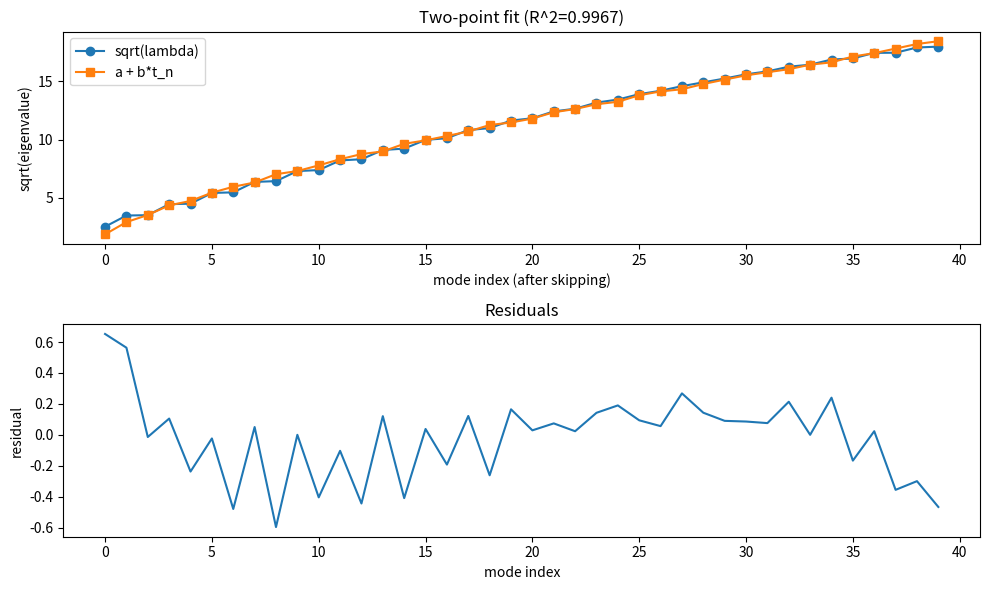

Write Python code to recreate this figure.
# hp_two_point_balance.py
# Stand-alone: two-point balance for the HP core + optional physical dressing

import sys, json
try:
    sys.stdout.reconfigure(encoding='utf-8')
except Exception:
    pass

import numpy as np
import matplotlib.pyplot as plt

# -------- Riemann zero ordinates (first 50) --------
RIEMANN_T = np.array([
    14.134725141, 21.022039639, 25.010857580, 30.424876126, 32.935061588,
    37.586178159, 40.918719012, 43.327073281, 48.005150881, 49.773832478,
    52.970321478, 56.446247697, 59.347044003, 60.831778525, 65.112544048,
    67.079810529, 69.546401711, 72.067157674, 75.704690699, 77.144840069,
    79.337375020, 82.910380854, 84.735492981, 87.425274613, 88.809111208,
    92.491899271, 94.651344041, 95.870634228, 98.831194218, 101.317851006,
    103.725538040, 105.446623052, 107.168611184, 109.718718201, 111.029535543,
    114.320220915, 116.226680321, 118.790782866, 121.370125002, 122.946829294,
    124.256818554, 127.516683880, 129.578704200, 131.087688531, 133.497737203,
    134.756509753, 138.116042055, 139.736208952, 141.123707404, 143.111845808
])

# -------- Core operator (U=0) --------
def periodic_D1(M, dt):
    D1 = np.zeros((M, M), dtype=complex)
    for i in range(M):
        D1[i, (i+1)%M] =  0.5/dt
        D1[i, (i-1)%M] = -0.5/dt
    return D1

def build_operator(M=256, theta=np.pi, c1=0.0, c2=0.0, c3=0.0):
    tau = np.linspace(0, 2*np.pi, M, endpoint=False)
    dt = tau[1] - tau[0]
    kappa = theta/(2*np.pi)
    chi = 1.0 + c1*np.cos(tau) + c2*np.cos(2*tau) + c3*np.cos(3*tau)
    chi = np.maximum(chi, 1e-6)
    # U = 0 (massless HP core)
    D1 = periodic_D1(M, dt)
    I  = np.eye(M, dtype=complex)
    Dk = D1 + 1j*kappa*I
    Chi    = np.diag(chi.astype(complex))
    ChiInv = np.diag((1.0/chi).astype(complex))
    L = - ChiInv @ (Dk @ (Chi @ Dk))
    L = 0.5*(L + L.conj().T)
    return L

def spectrum(L, k=200):
    evals, _ = np.linalg.eigh(L)
    lam = np.sort(evals.real)
    lam = lam[lam > 1e-12]
    return lam[:k]

def unique_eigs(vals, tol=1e-6):
    out=[]
    for v in np.sort(vals):
        if not out or abs(v - out[-1]) > tol:
            out.append(v)
    return np.array(out)

# -------- Stage 2: Spinor HP operator --------
SIGMA_X = np.array([[0,1],[1,0]], dtype=complex)
SIGMA_Z = np.array([[1,0],[0,-1]], dtype=complex)
I2      = np.eye(2, dtype=complex)

def build_spinor_operator(M=256, theta=np.pi, c1=0.0, c2=0.0, 
                          m1=0.0, g1=0.0):
    """Build spinor HP operator with tiny couplings.
    
    Constructs: L = Ls⊗I₂ + Mmat⊗σz + Gmat⊗σx
    where Ls is the scalar HP operator and the couplings are harmonic in τ.
    """
    # scalar core
    Ls = build_operator(M, theta, c1, c2)              # (M x M)
    # position-diagonal couplings (harmonic in tau)
    tau = np.linspace(0, 2*np.pi, M, endpoint=False)
    m_tau = m1*np.cos(tau)      # σ_z mass-like
    g_tau = g1*np.cos(tau)      # σ_x mixing
    Mmat = np.diag(m_tau.astype(complex))              # (M x M)
    Gmat = np.diag(g_tau.astype(complex))              # (M x M)
    # Kronecker build: L = Ls⊗I2 + Mmat⊗σz + Gmat⊗σx
    L = np.kron(Ls, I2) + np.kron(Mmat, SIGMA_Z) + np.kron(Gmat, SIGMA_X)
    L = 0.5*(L + L.conj().T)
    return L

def spinor_fit(theta, m1, g1, c1=0.0, c2=0.0, skip=6, N=40, M=256):
    """Fit spinor HP operator spectrum."""
    L = build_spinor_operator(M, theta, c1, c2, m1=m1, g1=g1)
    evals, _ = np.linalg.eigh(L)
    lam = np.sort(evals.real)
    lam = lam[lam>1e-12]
    lam = unique_eigs(lam, tol=1e-8)
    y = np.sqrt(lam)[skip:][:N]
    t = RIEMANN_T[:N]
    X = np.vstack([np.ones(N), t]).T
    a,b = np.linalg.lstsq(X, y, rcond=None)[0]
    yhat = a + b*t
    R2 = r2_score(y, yhat); rmse = float(np.sqrt(np.mean((y-yhat)**2)))
    return dict(a=a,b=b,R2=R2,rmse=rmse)

def sweep_spinor_params(theta, skip=6, N=40, M=256, c1=0.0, c2=0.0):
    """Sweep over tiny couplings m1 and g1."""
    test_values = [0.0, 0.01, 0.02, -0.01]
    best = None; best_info = None
    
    print("  Sweeping m1 and g1...")
    for m1 in test_values:
        for g1 in test_values:
            out = spinor_fit(theta, m1, g1, c1=c1, c2=c2, skip=skip, N=N, M=M)
            score = (out['R2'], -out['rmse'])
            if (best is None) or (score > best):
                best = score
                out['m1'] = float(m1)
                out['g1'] = float(g1)
                best_info = out
            print(f"    m1={m1:+.3f} g1={g1:+.3f} → R²={out['R2']:.6f}, RMSE={out['rmse']:.3f}")
    
    return best_info

# -------- Stage 3: 2D Torus operator --------
def build_operator_sigma(Ms=32, theta_s=0.0):
    """Build operator for the sigma (second) direction with uniform chi, U=0."""
    tau = np.linspace(0, 2*np.pi, Ms, endpoint=False)
    dt = tau[1] - tau[0]
    kappa = theta_s/(2*np.pi)
    # uniform chi, U=0 in sigma direction
    D1 = periodic_D1(Ms, dt)
    I  = np.eye(Ms, dtype=complex)
    Dk = D1 + 1j*kappa*I
    Ls = -(Dk @ Dk)          # chi=1 ⇒ ChiInv=Chi=I
    Ls = 0.5*(Ls + Ls.conj().T)
    return Ls

def torus_fit(theta_tau, theta_sigma=0.0, eps=0.02, M_tau=256, M_sigma=32,
              skip=5, N=40):
    """Fit 2D torus spectrum with Kronecker sum."""
    Ltau = build_operator(M_tau, theta_tau, c1=0.0, c2=0.0)    # your 1D best
    Lsig = build_operator_sigma(M_sigma, theta_sigma)
    # Kronecker sum: L = Ltau ⊗ I + eps * (I ⊗ Lsig)
    L = np.kron(Ltau, np.eye(M_sigma)) + eps*np.kron(np.eye(M_tau), Lsig)
    evals, _ = np.linalg.eigh(L)
    lam = np.sort(evals.real)
    lam = lam[lam>1e-12]
    lam = unique_eigs(lam, tol=1e-8)
    y = np.sqrt(lam)[skip:][:N]
    t = RIEMANN_T[:N]
    X = np.vstack([np.ones(N), t]).T
    a,b = np.linalg.lstsq(X, y, rcond=None)[0]
    yhat = a + b*t
    R2 = r2_score(y, yhat)
    rmse = float(np.sqrt(np.mean((y-yhat)**2)))
    return dict(R2=R2, rmse=rmse, a=a, b=b)

def sweep_torus_params(theta_tau, skip=5, N=40, M_tau=128, M_sigma=8):
    """Sweep over epsilon and theta_sigma for 2D torus (optimized for speed)."""
    # Heavily reduced parameter space: 128x8 = 1024 eigenvalues (8x faster than 256x16)
    eps_values = [0.0, 0.02]  # Just test zero and a small coupling
    theta_s_values = [0.0]  # Only test zero phase
    best = None; best_info = None
    
    print("  Sweeping epsilon and theta_sigma (fast mode: M_tau=128, M_sigma=8)...")
    print(f"    Matrix size: {M_tau} x {M_sigma} = {M_tau * M_sigma} eigenvalues")
    for eps in eps_values:
        for ths in theta_s_values:
            out = torus_fit(theta_tau, ths, eps, M_tau=M_tau, M_sigma=M_sigma,
                           skip=skip, N=N)
            score = (out['R2'], -out['rmse'])
            if (best is None) or (score > best):
                best = score
                out['eps'] = float(eps)
                out['theta_sigma'] = float(ths)
                best_info = out
            print(f"    eps={eps:.3f}, θσ={ths:+.3f} ⇒ R²={out['R2']:.6f}, RMSE={out['rmse']:.3f}")
    
    return best_info

# -------- Two-point balances --------
def two_point_ab(t, y, i, j):
    ti, tj, yi, yj = t[i], t[j], y[i], y[j]
    b = (yj - yi) / (tj - ti)
    a = yi - b*ti
    return a, b

def r2_score(y, yhat):
    ss_res = np.sum((y - yhat)**2)
    ss_tot = np.sum((y - y.mean())**2)
    return 1 - ss_res/ss_tot if ss_tot > 0 else np.nan

def two_point_delta_gamma(t, a, b, mp, mq, p, q):
    fp = a + b*t[p]
    fq = a + b*t[q]
    gamma = (mq - mp) / (fq - fp)
    delta = mp - gamma*fp
    return delta, gamma

# -------- Sweep helpers --------
def sweep_anchors(t, y, i_min=4, i_max=14, j_min=22, j_max=36):
    """Sweep anchor points (i,j) to find optimal two-point fit."""
    best=None; best_info=None
    for i in range(i_min, i_max+1):
        for j in range(max(i+3, j_min), j_max+1):
            a2,b2 = two_point_ab(t, y, i, j)
            yhat  = a2 + b2*t
            R2    = r2_score(y, yhat)
            rmse  = float(np.sqrt(np.mean((y - yhat)**2)))
            score = (R2, -rmse)
            if (best is None) or (score > best):
                best, best_info = score, dict(i=i,j=j,a=a2,b=b2,R2=R2,rmse=rmse)
    return best_info

def sweep_theta(M=256, thetas=None, skip=5, N=40, c1=0.0, c2=0.0, c3=0.0):
    """Sweep theta values around pi to find optimal operator."""
    if thetas is None:
        thetas = np.linspace(np.pi-0.05, np.pi+0.05, 41)
    best=None; out=None
    for th in thetas:
        L = build_operator(M, theta=th, c1=c1, c2=c2, c3=c3)
        lam = spectrum(L, k=max(N+20, 200))
        y   = np.sqrt(unique_eigs(lam))[skip:][:N]
        t   = RIEMANN_T[:N]
        # use LS (global) for comparison
        X = np.vstack([np.ones(N), t]).T
        a,b = np.linalg.lstsq(X, y, rcond=None)[0]
        yhat = a + b*t
        R2 = r2_score(y, yhat)
        rmse = float(np.sqrt(np.mean((y - yhat)**2)))
        score = (R2, -rmse)
        if (best is None) or (score > best):
            best, out = score, dict(theta=float(th), a=a, b=b, R2=R2, rmse=rmse)
    return out

def sweep_c3(M=256, theta=np.pi, c1=0.0, c2=0.0, c3_range=None, skip=5, N=40):
    """Sweep c3 values to find optimal third harmonic."""
    if c3_range is None:
        c3_range = np.linspace(-0.03, 0.03, 31)
    best=None; out=None
    for c3 in c3_range:
        L = build_operator(M, theta=theta, c1=c1, c2=c2, c3=c3)
        lam = spectrum(L, k=max(N+20, 200))
        y   = np.sqrt(unique_eigs(lam))[skip:][:N]
        t   = RIEMANN_T[:N]
        # use LS (global) for comparison
        X = np.vstack([np.ones(N), t]).T
        a,b = np.linalg.lstsq(X, y, rcond=None)[0]
        yhat = a + b*t
        R2 = r2_score(y, yhat)
        rmse = float(np.sqrt(np.mean((y - yhat)**2)))
        score = (R2, -rmse)
        if (best is None) or (score > best):
            best, out = score, dict(c3=float(c3), a=a, b=b, R2=R2, rmse=rmse)
    return out

def sweep_all_params(M=256, skip=5, N=40):
    """Combined sweep over theta and c3 for best operator."""
    best = None; best_info = None
    
    # First, find best theta without c3
    print("  Step 1: Finding best theta (c3=0)...")
    best_theta = sweep_theta(M=M, c1=0.0, c2=0.0, c3=0.0, skip=skip, N=N)
    theta_opt = best_theta['theta']
    best = best_theta['R2']
    
    # Then optimize c3 with best theta
    print(f"  Step 2: Finding best c3 (theta={theta_opt:.6f})...")
    best_c3 = sweep_c3(M=M, theta=theta_opt, c1=0.0, c2=0.0, skip=skip, N=N)
    
    return dict(theta=theta_opt, c3=best_c3['c3'], 
                a=best_c3['a'], b=best_c3['b'], R2=best_c3['R2'], rmse=best_c3['rmse'])

# -------- Stage 1: Two-θ band merge --------
def merged_theta_fit(theta1, theta2, skip=5, N=40, M=256, c1=0.0, c2=0.0, c3=0.0):
    """Merge spectra from two theta values and fit."""
    L1 = build_operator(M, theta1, c1=c1, c2=c2, c3=c3)
    L2 = build_operator(M, theta2, c1=c1, c2=c2, c3=c3)
    lam1 = spectrum(L1, k=200)
    lam2 = spectrum(L2, k=200)
    lam = np.concatenate([lam1, lam2])
    lam = np.sort(lam[lam > 1e-12])
    lam = unique_eigs(lam, tol=1e-8)  # collapse near-duplicates
    y = np.sqrt(lam)[skip:][:N]
    t = RIEMANN_T[:N]
    X = np.vstack([np.ones(N), t]).T
    a, b = np.linalg.lstsq(X, y, rcond=None)[0]
    yhat = a + b*t
    R2 = r2_score(y, yhat)
    rmse = float(np.sqrt(np.mean((y - yhat)**2)))
    return dict(a=a, b=b, R2=R2, rmse=rmse, y=y, yhat=yhat)

def sweep_two_theta(theta_base, delta_range=None, skip=5, N=40, M=256, c1=0.0, c2=0.0, c3=0.0):
    """Sweep over theta2 = theta_base + delta to find best two-θ merge."""
    if delta_range is None:
        delta_range = np.linspace(0.01, 0.06, 11)  # test delta from 0.01 to 0.06
    best = None; best_info = None
    
    for delta in delta_range:
        theta2 = theta_base + delta
        res = merged_theta_fit(theta_base, theta2, skip=skip, N=N, M=M, 
                               c1=c1, c2=c2, c3=c3)
        score = (res['R2'], -res['rmse'])
        if (best is None) or (score > best):
            best = score
            res['theta1'] = float(theta_base)
            res['theta2'] = float(theta2)
            res['delta'] = float(delta)
            best_info = res
    
    return best_info

# -------- Main experiment --------
if __name__ == "__main__":
    # Config (tweak here)
    M      = 256
    theta  = np.pi       # antiperiodic
    c1,c2  = 0.0, 0.0    # uniform chi best from your sweep
    skip   = 5           # skip early doublets
    N      = 40          # number of modes to fit
    i,j    = 10, 30      # two anchors inside the block (0-based)

    # Optional physical anchors (indices relative to the same block)
    use_physical = False
    # example masses in GeV (replace with your choices)
    p,q = 5, 25
    mp, mq = 0.10566, 91.1876

    # Full parameter sweep (Stage 0): theta and c3
    print("\n" + "="*60)
    print("STAGE 0: Fine-tuning operator parameters")
    print("="*60)
    best_params = sweep_all_params(M=M, skip=skip, N=N)
    print(f"\nBest parameters (LS fit):")
    print(f"  theta={best_params['theta']:.6f}")
    print(f"  c3={best_params['c3']:.6f}")
    print(f"  R²={best_params['R2']:.6f}")
    print(f"  RMSE={best_params['rmse']:.6f}")
    
    # Rebuild with optimal parameters
    theta_opt = best_params['theta']
    c3_opt = best_params['c3']
    
    # Stage 1: Two-θ band merge
    print("\n" + "="*60)
    print("STAGE 1: Two-θ band merge (vectorization)")
    print("="*60)
    print(f"Base theta: {theta_opt:.6f}")
    best_merge = sweep_two_theta(theta_base=theta_opt, skip=skip, N=N, M=M,
                                  c1=0.0, c2=0.0, c3=0.0)
    print(f"\nBest two-θ merge:")
    print(f"  theta1={best_merge['theta1']:.6f}, theta2={best_merge['theta2']:.6f}")
    print(f"  delta={best_merge['delta']:.6f}")
    print(f"  R²={best_merge['R2']:.6f}, RMSE={best_merge['rmse']:.6f}")
    
    # Compare with single-θ Stage 0 result
    print(f"\nComparison:")
    print(f"  Stage 0 (single θ): R²={best_params['R2']:.6f}, RMSE={best_params['rmse']:.6f}")
    print(f"  Stage 1 (merged θ): R²={best_merge['R2']:.6f}, RMSE={best_merge['rmse']:.6f}")
    
    # Decide which is better
    if best_merge['R2'] > best_params['R2']:
        print(f"\n✓ Stage 1 improves fit by ΔR²={best_merge['R2'] - best_params['R2']:.6f}")
        # Use merged spectrum
        y_opt = best_merge['y']
        t_opt = RIEMANN_T[:N]
        use_merged = True
    else:
        print(f"\nStage 0 is better. Using single-θ spectrum.")
        # Use single-θ spectrum
        print(f"\nRebuilding operator with single-θ parameters...")
        L_opt = build_operator(M, theta=theta_opt, c1=0.0, c2=0.0, c3=c3_opt)
        lam_opt = spectrum(L_opt, k=max(4*N, 200))
        lam_u_opt = unique_eigs(lam_opt)
        y_all_opt = np.sqrt(lam_u_opt)
        y_opt = y_all_opt[skip:][:N]
        t_opt = RIEMANN_T[:N]
        use_merged = False
    
    # Stage 2: Spinor HP operator with tiny couplings
    print("\n" + "="*60)
    print("STAGE 2: Spinor HP operator (tiny couplings)")
    print("="*60)
    best_spinor = sweep_spinor_params(theta=theta_opt, skip=skip, N=N, M=M, c1=0.0, c2=0.0)
    print(f"\nBest spinor parameters:")
    print(f"  m1={best_spinor['m1']:.6f}, g1={best_spinor['g1']:.6f}")
    print(f"  R²={best_spinor['R2']:.6f}, RMSE={best_spinor['rmse']:.6f}")
    
    # Compare Stage 0/1 with Stage 2
    stage01_R2 = best_params['R2']
    print(f"\nComparison:")
    print(f"  Stage 0/1 (scalar): R²={stage01_R2:.6f}, RMSE={best_params['rmse']:.6f}")
    print(f"  Stage 2 (spinor): R²={best_spinor['R2']:.6f}, RMSE={best_spinor['rmse']:.6f}")
    
    # Determine which previous stage's R2 to use for comparison
    use_spinor = False  # Initialize
    use_merged = False  # Initialize
    if best_spinor['R2'] > stage01_R2:
        print(f"\n✓ Stage 2 improves fit by ΔR²={best_spinor['R2'] - stage01_R2:.6f}")
        stage_prev_R2 = best_spinor['R2']
        use_spinor_temp = True
    else:
        print(f"\nScalar spectrum is better.")
        use_spinor_temp = False
        stage_prev_R2 = stage01_R2
    
    # Stage 3: 2D Torus operator
    print("\n" + "="*60)
    print("STAGE 3: 2D Torus operator (Kronecker sum)")
    print("="*60)
    # Use smaller dimensions for speed: 128x8 = 1024 eigenvalues
    M_tau_stage3 = 128
    M_sigma = 8
    best_torus = sweep_torus_params(theta_tau=theta_opt, skip=skip, N=N, M_tau=M_tau_stage3, M_sigma=M_sigma)
    print(f"\nBest 2D torus parameters:")
    print(f"  eps={best_torus['eps']:.6f}, theta_sigma={best_torus['theta_sigma']:.6f}")
    print(f"  R²={best_torus['R2']:.6f}, RMSE={best_torus['rmse']:.6f}")
    
    # Compare previous stages with Stage 3
    print(f"\nComparison:")
    print(f"  Previous best (Stage 0-2): R²={stage_prev_R2:.6f}")
    print(f"  Stage 3 (2D torus): R²={best_torus['R2']:.6f}, RMSE={best_torus['rmse']:.6f}")
    
    if best_torus['R2'] > stage_prev_R2:
        print(f"\n✓ Stage 3 improves fit by ΔR²={best_torus['R2'] - stage_prev_R2:.6f}")
        # Build final 2D torus spectrum
        print(f"\nBuilding final 2D torus spectrum...")
        y_torus = torus_fit(theta_opt, best_torus['theta_sigma'], best_torus['eps'],
                            M_tau=M_tau_stage3, M_sigma=M_sigma, skip=skip, N=N)
        # Rebuild to get the actual y values for the fit
        Ltau = build_operator(M_tau_stage3, theta=theta_opt, c1=0.0, c2=0.0)
        Lsig = build_operator_sigma(M_sigma, best_torus['theta_sigma'])
        L = np.kron(Ltau, np.eye(M_sigma)) + best_torus['eps']*np.kron(np.eye(M_tau_stage3), Lsig)
        evals, _ = np.linalg.eigh(L)
        lam = np.sort(evals.real)
        lam = lam[lam>1e-12]
        lam = unique_eigs(lam, tol=1e-8)
        y_torus_actual = np.sqrt(lam)[skip:][:N]
        y_opt = y_torus_actual
        t_opt = RIEMANN_T[:N]
        use_torus = True
        use_spinor = False  # Using torus, not spinor
    else:
        print(f"\nPrevious spectrum is better.")
        # Build the spectrum from the previous best stage
        if use_spinor_temp and best_spinor['R2'] > stage01_R2:
            use_spinor = True
            L_spinor = build_spinor_operator(M, theta=theta_opt, c1=0.0, c2=0.0,
                                             m1=best_spinor['m1'], g1=best_spinor['g1'])
            evals, _ = np.linalg.eigh(L_spinor)
            lam = np.sort(evals.real)
            lam = lam[lam>1e-12]
            lam = unique_eigs(lam, tol=1e-8)
            y_spinor = np.sqrt(lam)[skip:][:N]
            y_opt = y_spinor
            t_opt = RIEMANN_T[:N]
        else:
            L_opt = build_operator(M, theta=theta_opt, c1=0.0, c2=0.0, c3=c3_opt)
            lam_opt = spectrum(L_opt, k=max(4*N, 200))
            lam_u_opt = unique_eigs(lam_opt)
            y_all_opt = np.sqrt(lam_u_opt)
            y_opt = y_all_opt[skip:][:N]
            t_opt = RIEMANN_T[:N]
            use_spinor = False
        use_torus = False
        use_spinor = False  # Ensure it's set

    # Two-point fit for a,b with optimized spectrum
    print("\nFinding best anchors with optimized spectrum...")
    best_anchors_opt = sweep_anchors(t_opt, y_opt)
    print("Best two-point:", best_anchors_opt)
    
    i, j = best_anchors_opt['i'], best_anchors_opt['j']
    a2, b2 = two_point_ab(t_opt, y_opt, i, j)
    yhat2  = a2 + b2*t_opt
    R2_2   = r2_score(y_opt, yhat2)

    print(f"\nTwo-point balance on sqrt(lambda):")
    print(f"  skip={skip}, N={N}, anchors i={i}, j={j}")
    print(f"  a={a2:.6f}, b={b2:.6f},  R^2={R2_2:.4f}")

    # Mini report
    print("\nFirst 12 (aligned block): sqrt(lambda_n)  vs  a + b t_n  (Δ)")
    for k in range(min(12, N)):
        print(f"{k+1:2d}: {y_opt[k]:10.6f}   {yhat2[k]:10.6f}   Δ={y_opt[k]-yhat2[k]:+.6f}")


    # Optional: physical dressing from two masses
    if use_physical:
        delta, gamma = two_point_delta_gamma(t_opt, a2, b2, mp, mq, p, q)
        m_pred = delta + gamma*(a2 + b2*t_opt)
        print(f"\nPhysical dressing from two masses (p={p}, q={q}):")
        print(f"  delta={delta:.6e} GeV,  gamma={gamma:.6e}")
        print("  First 10 predicted masses (GeV):")
        for k in range(min(10, N)):
            print(f"  n={k+1:2d}: {m_pred[k]:.6e}")

    # Save plots
    plt.figure(figsize=(10,6))
    plt.subplot(2,1,1)
    plt.plot(y_opt, 'o-', label='sqrt(lambda)')
    plt.plot(yhat2, 's-', label='a + b*t_n')
    plt.title(f"Two-point fit (R^2={R2_2:.4f})")
    plt.xlabel("mode index (after skipping)"); plt.ylabel("sqrt(eigenvalue)")
    plt.legend()

    plt.subplot(2,1,2)
    plt.plot(y_opt - yhat2)
    plt.title("Residuals")
    plt.xlabel("mode index"); plt.ylabel("residual")

    plt.tight_layout()
    plt.savefig("hp_two_point_fit.png", dpi=160)
    print("\nSaved: hp_two_point_fit.png")

    # Export a small JSON summary
    summary = dict(
        M=M, 
        stage0=dict(theta=float(theta_opt), c3=float(c3_opt), R2=best_params['R2'], rmse=best_params['rmse']),
        stage1=dict(theta1=best_merge['theta1'], theta2=best_merge['theta2'], 
                    delta=best_merge['delta'], R2=best_merge['R2'], rmse=best_merge['rmse'],
                    improved=use_merged),
        stage2=dict(m1=best_spinor['m1'], g1=best_spinor['g1'], 
                    R2=best_spinor['R2'], rmse=best_spinor['rmse'],
                    improved=use_spinor),
        stage3=dict(eps=best_torus['eps'], theta_sigma=best_torus['theta_sigma'],
                    R2=best_torus['R2'], rmse=best_torus['rmse'],
                    improved=use_torus),
        skip=skip, N=N, anchors=[i,j],
        a=float(a2), b=float(b2), R2=float(R2_2)
    )
    with open("hp_two_point_summary.json","w") as f:
        json.dump(summary, f, indent=2)
    print("Saved: hp_two_point_summary.json")
